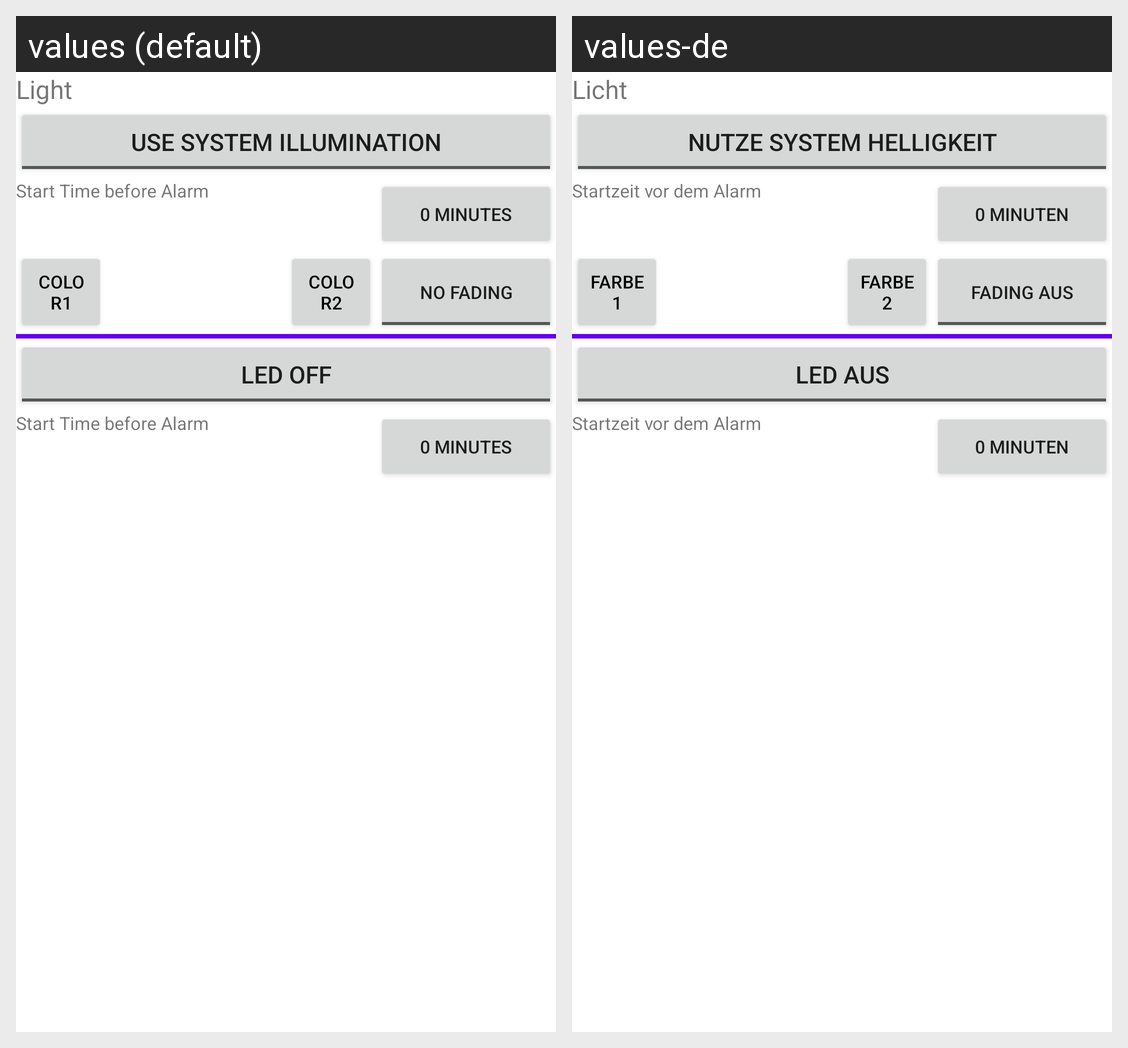

Strings drawn on this Android screen and how each of the app's shown locales translates them:
Android screen res/layout/wakeup_timer_listitem_light.xml rendered under 2 locales, left to right: values (default), values-de. Device: Nexus 5 (rendered at 1080×1920; each locale shown at half size, 540×960, under a caption strip naming it); theme Theme.MaterialComponents.DayNight.NoActionBar.
Strings drawn on this screen, with the default value and each locale's value (text and hints the layout hard-codes, and strings that could not be matched under every locale, appear in the picture but are not listed):

wakeup_light
  values: Light
  values-de: Licht

wakeup_light_screen_brightness_off
  values: Use System Illumination
  values-de: Nutze System Helligkeit

wakeup_light_text_startTime
  values: Start Time before Alarm
  values-de: Startzeit vor dem Alarm

wakeup_light_zero
  values: 0 Minutes
  values-de: 0 Minuten

wakeup_light_screen_color1
  values: Color1
  values-de: Farbe1

wakeup_light_screen_color2
  values: Color2
  values-de: Farbe2

wakeup_light_screen_fadingOff
  values: No Fading
  values-de: Fading aus

wakeup_light_screen_LEDOff
  values: LED OFF
  values-de: LED aus
